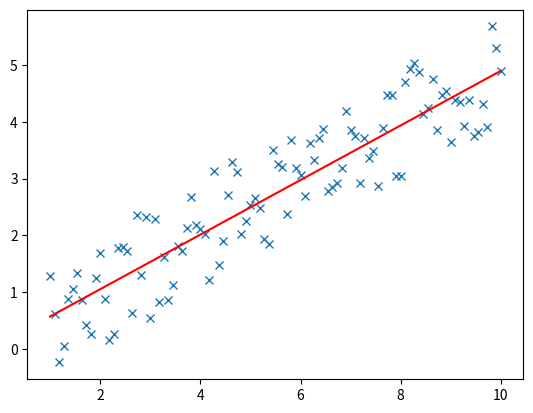

Write Python code to recreate this figure.
# -*- coding: utf-8 -*-
"""Anpassen einer Geraden an einen Datensatz.

Zum Ermitteln von Trends in Datenreihen, kann eine lineare Regression
durchgeführt werden. Diese lässt sich mit der numpy Funktion polyfit
durchführen.

"""

import matplotlib.pyplot as plt
import numpy as np


# Erstellen einer Zufallsreihe
x = np.linspace(1, 10, 100)
y = 0.5 * x + np.random.uniform(-1, 1, size=100)

# Ausgleichsgerade 1. Ordnung erstellen ( f(x)=a(1)*x+a(2) )
a = np.polyfit(x, y, 1)

# Plotten der Angleichsgeraden durch die Punktwolke
fig, ax = plt.subplots()
ax.plot(x, y, marker='x', linestyle='none') # Plot der Zahlenreihe
ax.plot(x, np.polyval(a, x), 'r') # Plot des Fits

plt.show()
